Photos from the image-classification dataset "dataset" in the GitHub repository pmielech/apk-opencv. Its 4 classes are: bolt, locating pin, nut, washer.

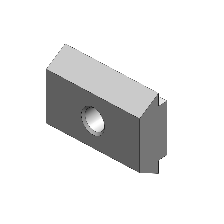
Label: nut

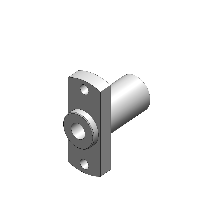
Label: locating pin

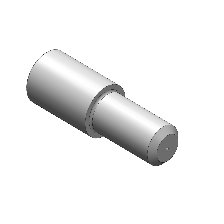
Label: locating pin

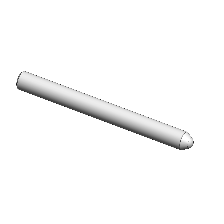
Label: locating pin

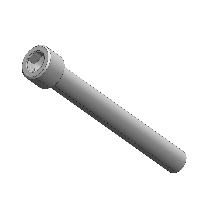
Label: bolt

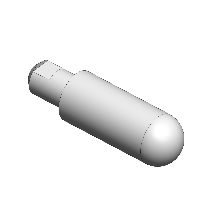
Label: locating pin
